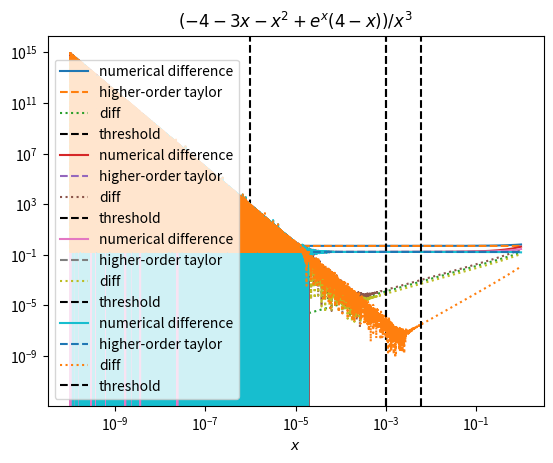

Write Python code to recreate this figure.
"""see README.md: empirical determination of thresholds between numerical differences and higher-order Taylor terms in ETD4RK"""

import numpy as np
from matplotlib import pyplot as plt

# res = (e - 1) / (hc/h)
f = lambda x: (np.exp(x / 2) - 1) / x
g = lambda x: np.ones_like(x) * 1 / 2

x = np.logspace(-10, 0, int(1e4))
plt.loglog(x, f(x), label="numerical difference")
plt.loglog(x, g(x), "--", label="higher-order taylor")
plt.loglog(x, f(x) - g(x), ":", label="diff")
plt.axvline(x=1e-6, linestyle="--", label="threshold", color="black")
plt.xlabel("$x$")
plt.title("$(e^{x/2}-1)/x$")
plt.legend()
plt.show()

# res = (-4 - hc + e * (4 - 3 * hc + hc ** 2)) / ((hc)**3/h)
f = lambda x: (-4 - x + np.exp(x) * (4 - 3 * x + x**2)) / x**3
g = lambda x: np.ones_like(x) * 1 / 6

plt.loglog(x, f(x), label="numerical difference")
plt.loglog(x, g(x), "--", label="higher-order taylor")
plt.loglog(x, np.abs(f(x) - g(x)), ":", label="diff")
plt.axvline(x=1e-3, linestyle="--", label="threshold", color="black")
plt.xlabel("$x$")
plt.title("$(-4 - x + e^x (4 - 3x + x^2)) / x^3$")
plt.legend()
plt.show()

# res = (2 + hc + e * (-2 + hc)) / ((hc)**3/h)
f = lambda x: (2 + x + np.exp(x) * (-2 + x)) / x**3
g = lambda x: np.ones_like(x) * 1 / 6

plt.loglog(x, f(x), label="numerical difference")
plt.loglog(x, g(x), "--", label="higher-order taylor")
plt.loglog(x, np.abs(f(x) - g(x)), ":", label="diff")
plt.axvline(x=1e-3, linestyle="--", label="threshold", color="black")
plt.xlabel("$x$")
plt.title("$(2 + x + e^x (-2+x)) / x^3$")
plt.legend()
plt.show()

# res = (-4 - 3 * hc - hc ** 2 + e * (4 - hc)) / ((hc)**3/h)
f = lambda x: (-4 - 3 * x - x**2 + np.exp(x) * (4 - x)) / x**3
g = lambda x: np.ones_like(x) * 1 / 6

plt.loglog(x, f(x), label="numerical difference")
plt.loglog(x, g(x), "--", label="higher-order taylor")
plt.loglog(x, np.abs(f(x) - g(x)), ":", label="diff")
plt.axvline(x=6e-3, linestyle="--", label="threshold", color="black")
plt.xlabel("$x$")
plt.title("$(-4-3 x - x^2 + e^x (4 - x)) / x^3$")
plt.legend()
plt.show()
